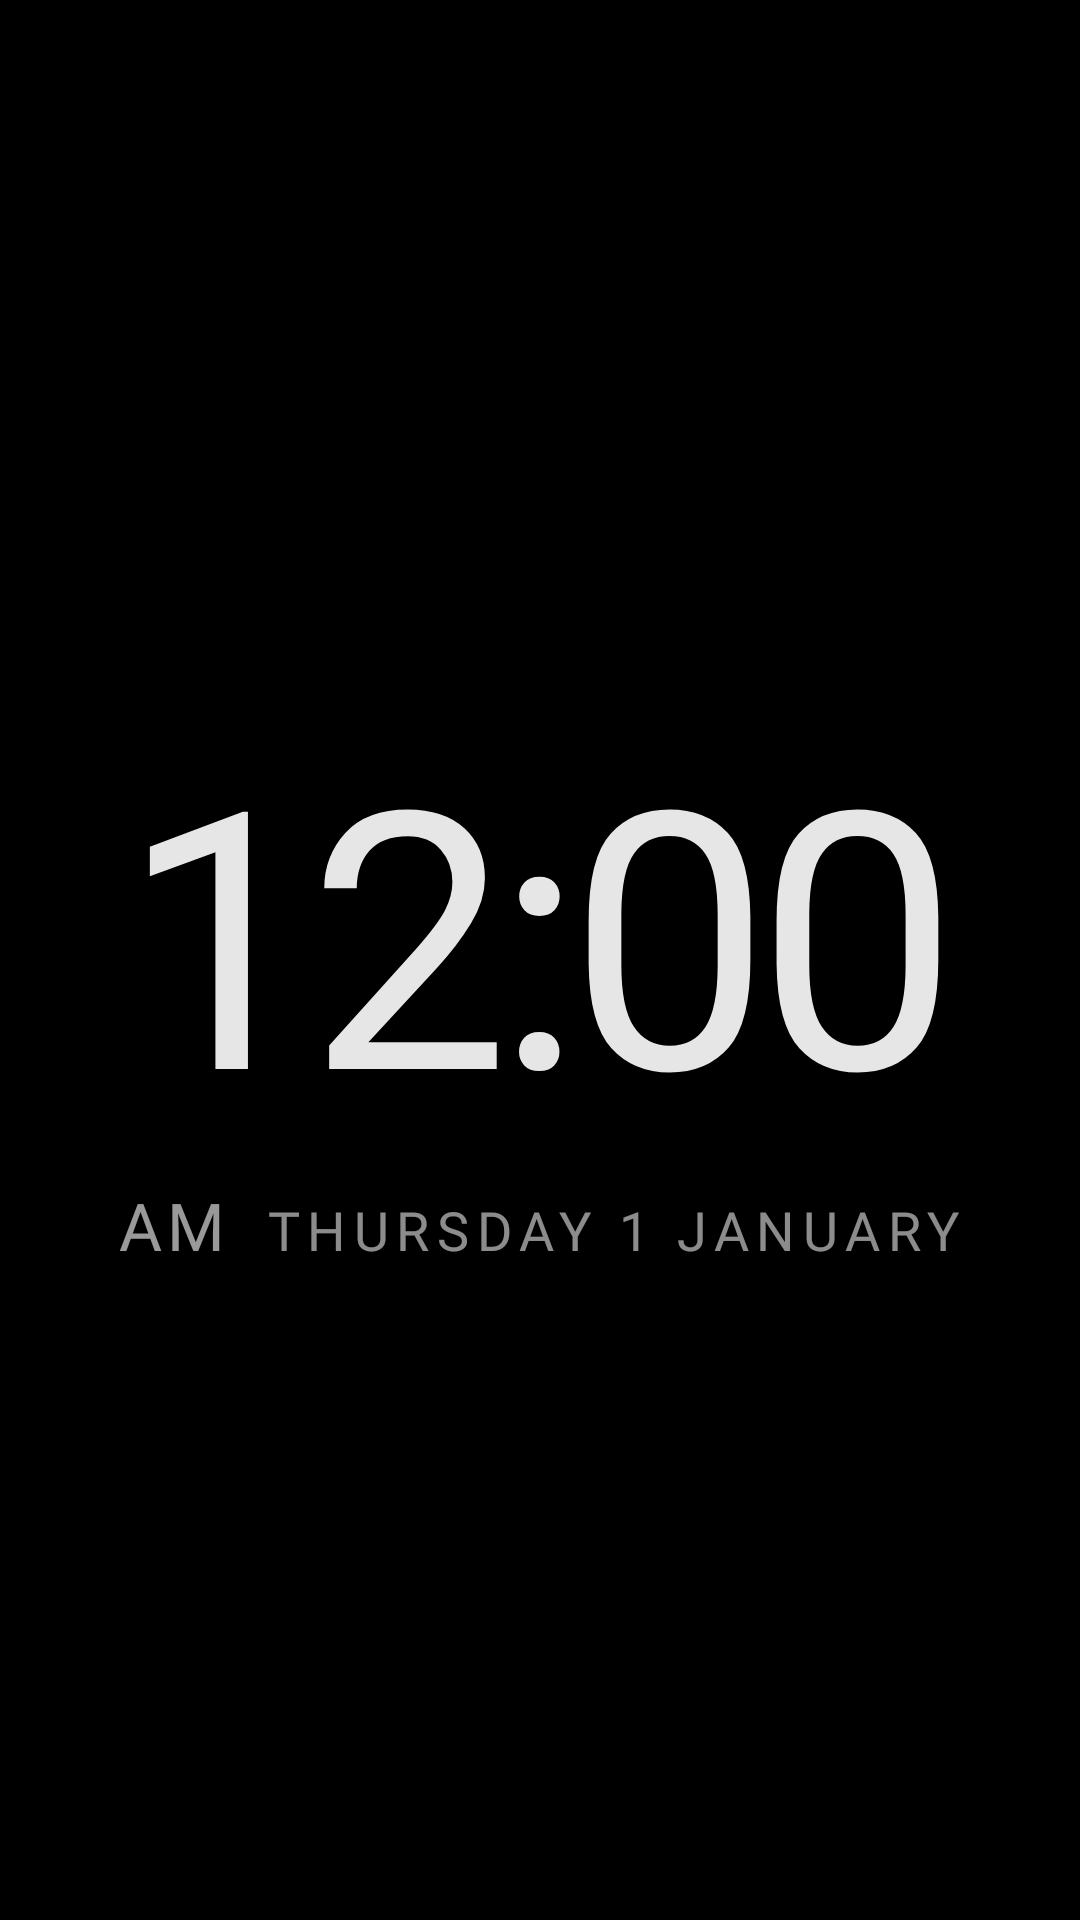

Here is an Android app screen rendered from its layout file. Give the layout XML and the strings, colors and styles it references.
<!-- AndroidManifest.xml: application theme Theme.TvHome -->
<!-- res/layout/dream_clock.xml -->
<?xml version="1.0" encoding="utf-8"?>
<FrameLayout xmlns:android="http://schemas.android.com/apk/res/android"
    android:layout_width="match_parent"
    android:layout_height="match_parent"
    android:background="#FF000000"
    android:fitsSystemWindows="true">

    <View
        android:id="@+id/dreamAmbient"
        android:layout_width="match_parent"
        android:layout_height="match_parent" />

    
    <ImageView
        android:id="@+id/dreamPhoto"
        android:layout_width="match_parent"
        android:layout_height="match_parent"
        android:scaleType="centerCrop"
        android:visibility="gone"
        android:importantForAccessibility="no" />

    <View
        android:id="@+id/dreamScrim"
        android:layout_width="match_parent"
        android:layout_height="match_parent"
        android:background="@drawable/dream_scrim"
        android:visibility="gone" />

    <LinearLayout
        android:id="@+id/dreamContent"
        android:layout_width="wrap_content"
        android:layout_height="wrap_content"
        android:layout_gravity="center"
        android:gravity="center"
        android:paddingTop="52dp"
        android:paddingBottom="24dp"
        android:orientation="vertical">

        <TextClock
            android:layout_width="wrap_content"
            android:layout_height="wrap_content"
            android:format12Hour="h:mm"
            android:format24Hour="HH:mm"
            android:textColor="#E6FFFFFF"
            android:textSize="120sp"
            android:fontFamily="@font/outfit_extralight"
            android:letterSpacing="-0.04"
            android:shadowColor="#B3000000"
            android:shadowRadius="18"
            android:shadowDx="0"
            android:shadowDy="2"
            android:includeFontPadding="false" />

        <LinearLayout
            android:layout_width="wrap_content"
            android:layout_height="wrap_content"
            android:orientation="horizontal"
            android:layout_gravity="center_horizontal"
            android:layout_marginTop="8dp">

            <TextClock
                android:layout_width="wrap_content"
                android:layout_height="wrap_content"
                android:format12Hour="a"
                android:format24Hour=""
                android:textColor="#99FFFFFF"
                android:textSize="22sp"
                android:fontFamily="@font/outfit_medium"
                android:letterSpacing="0.08"
                android:textAllCaps="true" />

            <TextClock
                android:layout_width="wrap_content"
                android:layout_height="wrap_content"
                android:layout_marginStart="12dp"
                android:format12Hour="@string/date_format"
                android:format24Hour="@string/date_format"
                android:textColor="#8CFFFFFF"
                android:textSize="18sp"
                android:fontFamily="@font/outfit_regular"
                android:letterSpacing="0.14"
                android:textAllCaps="true" />
        </LinearLayout>
    </LinearLayout>
</FrameLayout>
<!-- resources referenced by this layout -->
<resources>
  <!-- drawable dream_scrim (drawable) -->
  <?xml version="1.0" encoding="utf-8"?>
  <shape xmlns:android="http://schemas.android.com/apk/res/android"
      android:shape="rectangle">
      <gradient
          android:type="radial"
          android:centerX="0.5"
          android:centerY="0.5"
          android:gradientRadius="60%p"
          android:startColor="#A6000000"
          android:centerColor="#8C000000"
          android:endColor="#66000000" />
  </shape>
  <string name="date_format">EEEE  d MMMM</string>
  <style name="Theme.TvHome" parent="android:Theme.Holo.NoActionBar.Fullscreen">
          <item name="android:windowBackground">@android:color/black</item>
          <item name="android:colorBackground">@android:color/black</item>
          <item name="android:windowAnimationStyle">@null</item>
      </style>
</resources>
